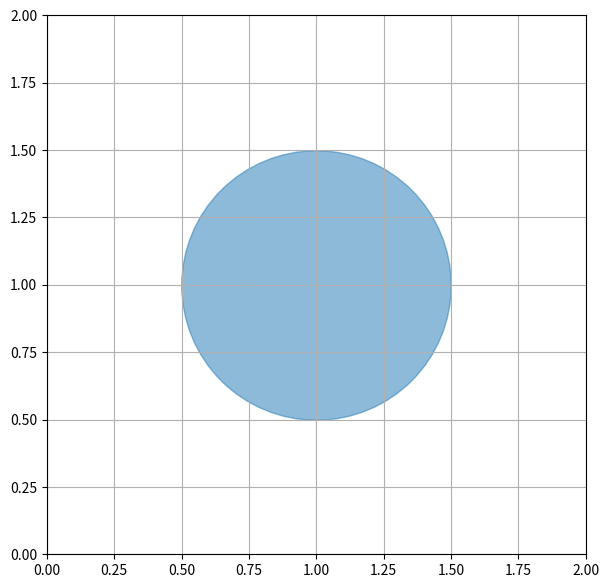

Here is the Python script that generated this plot:
#!/usr/bin/python3

#Draw a circle that has radius exactly 0.5 on the axes

from os import getcwd
# from sys import argv #command line arguments
import numpy as np
import matplotlib.pyplot as plt


outputfilename = "plot_proportional_circles"
title='Proportional clump sizes to image/axis dimensions plot'
workdir= str(getcwd())

########################################################################
########################################################################
########################################################################
########################################################################


if __name__ == "__main__":



    # Set point parameters : Circle with center on (1,1) and radius 0.5
    x=[1]
    y=[1]
    r=[0.5]


    plt.close('all') #safety measure
    fig = plt.figure(facecolor='white', figsize=(7,7))
    ax1 = fig.add_subplot(111, aspect='equal')

    #Plot the data without size; Markers will be resized later
    scat = ax1.scatter(x,y,s=0, alpha=0.5,clip_on=False)

    #Set axes edges
    ax1.set_xlim(0.00,2.00)
    ax1.set_ylim(0.00,2.00)  

    #Get grid
    ax1.grid(True)

    # Draw figure
    fig.canvas.draw()

    # Calculate radius in pixels :
    N=len(r)
    rr_pix = (ax1.transData.transform(np.vstack([r, r]).T) -
          ax1.transData.transform(np.vstack([np.zeros(N), np.zeros(N)]).T))
    rpix, _ = rr_pix.T
        
    
    # Calculate and update size in points:
    size_pt = (2*rpix/fig.dpi*72)**2
    scat.set_sizes(size_pt)

    print( "Figure created" )
    
    
    # saving figure
    fig_path = workdir+'/'+outputfilename+'.png'
    print( "saving figure as"+fig_path )
    plt.savefig(fig_path, format='png', facecolor=fig.get_facecolor(), transparent=False, dpi=300)
    plt.show()
    plt.close()

    print( "done", outputfilename+".png" )
